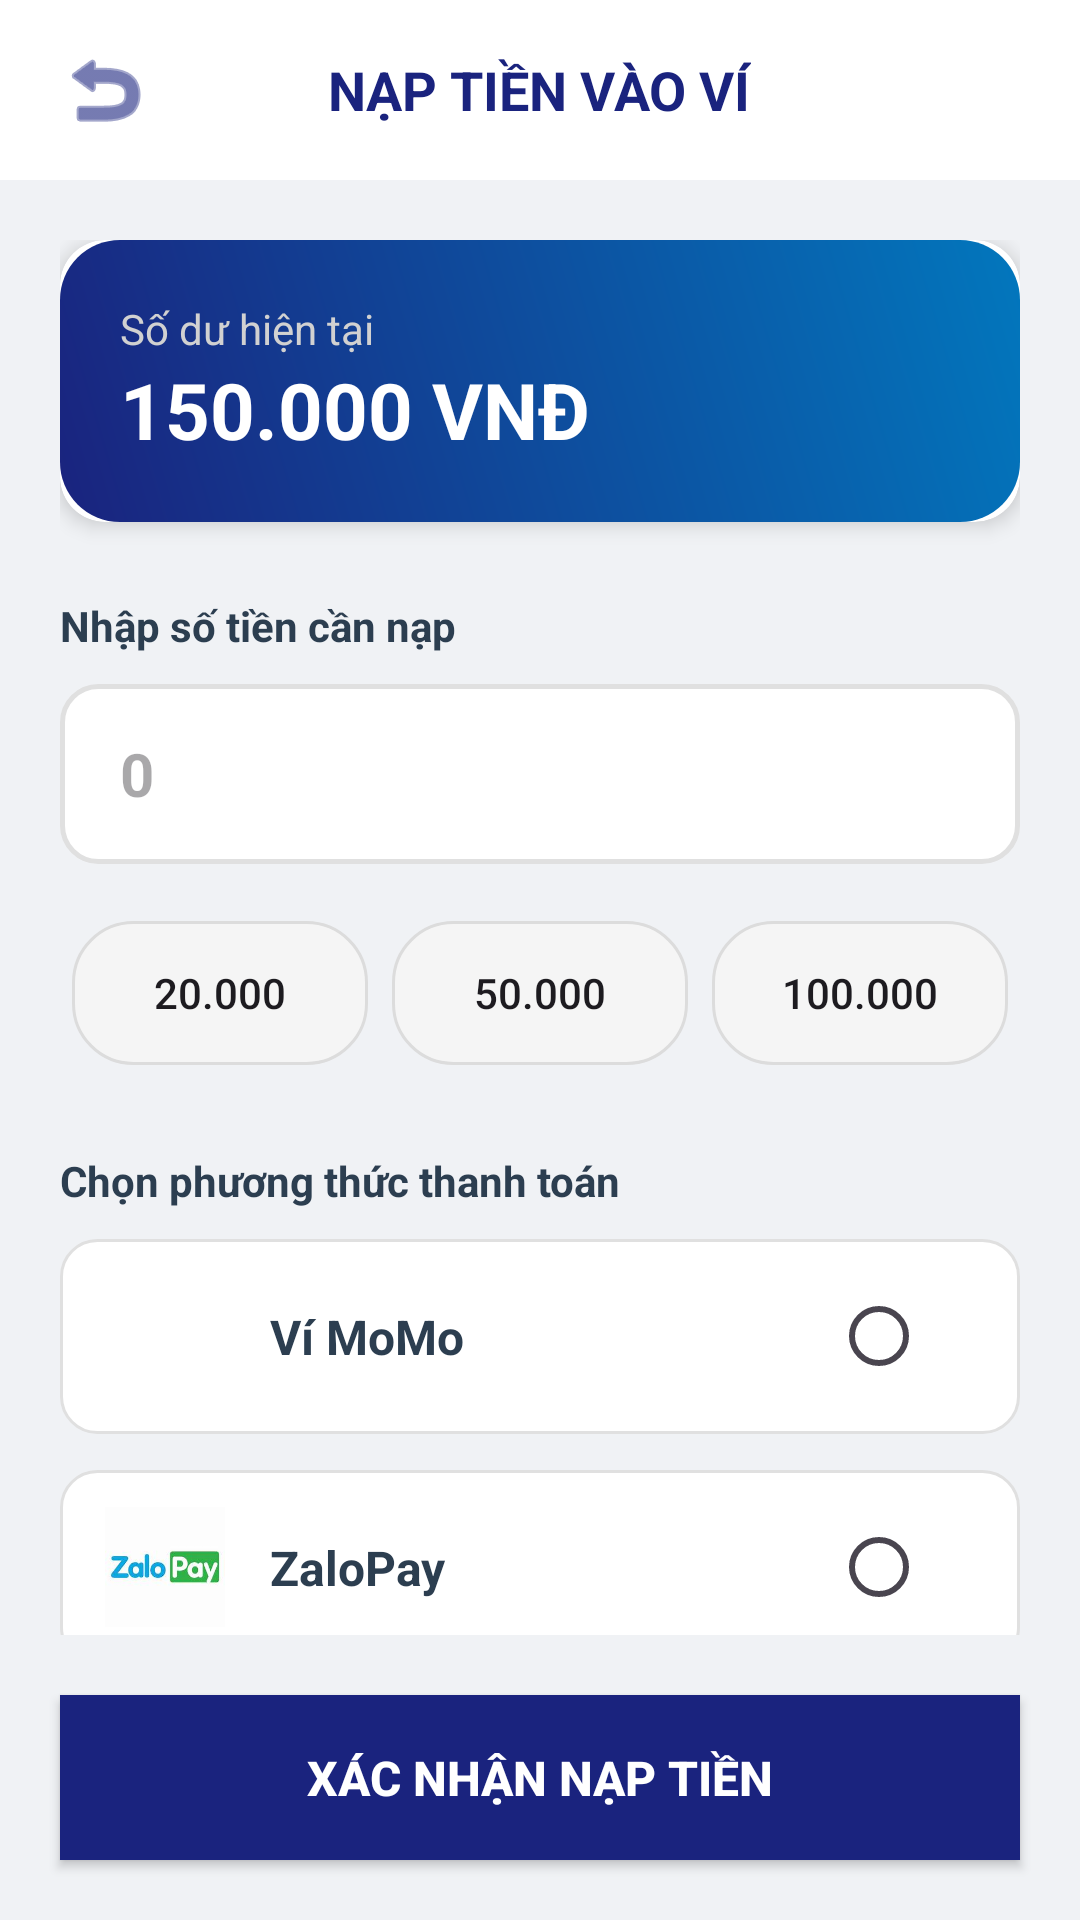

Android layout source for this screen:
<!-- AndroidManifest.xml: application theme Theme.Doan2 -->
<!-- res/layout/activity_trang_nap_tien.xml -->
<?xml version="1.0" encoding="utf-8"?>
<LinearLayout xmlns:android="http://schemas.android.com/apk/res/android"
    xmlns:app="http://schemas.android.com/apk/res-auto"
    android:id="@+id/main"
    android:layout_width="match_parent"
    android:layout_height="match_parent"
    android:background="@color/nen_xam"
    android:orientation="vertical">

    <RelativeLayout
        android:layout_width="match_parent"
        android:layout_height="60dp"
        android:background="@color/trang"
        android:paddingHorizontal="15dp">
        <ImageButton
            android:id="@+id/btn_back_dat_cho"
            android:layout_width="40dp"
            android:layout_height="40dp"
            android:layout_centerVertical="true"
            android:background="?attr/selectableItemBackgroundBorderless"
            android:src="@android:drawable/ic_menu_revert"
            app:tint="@color/xanh_dam_chuyen_nghiep" />
        <TextView
            android:layout_width="wrap_content"
            android:layout_height="wrap_content"
            android:layout_centerInParent="true"
            android:text="NẠP TIỀN VÀO VÍ"
            android:textColor="@color/xanh_dam_chuyen_nghiep"
            android:textSize="18sp"
            android:textStyle="bold" />
    </RelativeLayout>

    <androidx.core.widget.NestedScrollView
        android:layout_width="match_parent"
        android:layout_height="0dp"
        android:layout_weight="1">

        <LinearLayout
            android:layout_width="match_parent"
            android:layout_height="wrap_content"
            android:orientation="vertical"
            android:padding="20dp">

            <androidx.cardview.widget.CardView
                android:layout_width="match_parent"
                android:layout_height="wrap_content"
                app:cardCornerRadius="15dp"
                app:cardElevation="4dp">
                <LinearLayout
                    android:layout_width="match_parent"
                    android:layout_height="wrap_content"
                    android:background="@drawable/gradient_xanh_the"
                    android:padding="20dp"
                    android:orientation="vertical">
                    <TextView
                        android:layout_width="wrap_content"
                        android:layout_height="wrap_content"
                        android:text="Số dư hiện tại"
                        android:textColor="#D1D1D1" />
                    <TextView
                        android:id="@+id/txtSoDuHienTai"
                        android:layout_width="wrap_content"
                        android:layout_height="wrap_content"
                        android:text="150.000 VNĐ"
                        android:textColor="@color/trang"
                        android:textSize="26sp"
                        android:textStyle="bold" />
                </LinearLayout>
            </androidx.cardview.widget.CardView>

            <TextView
                android:layout_width="wrap_content"
                android:layout_height="wrap_content"
                android:layout_marginTop="25dp"
                android:text="Nhập số tiền cần nạp"
                android:textStyle="bold"
                android:textColor="@color/chu_tieude"/>

            <EditText
                android:id="@+id/edtSoTienNap"
                android:layout_width="match_parent"
                android:layout_height="60dp"
                android:layout_marginTop="10dp"
                android:background="@drawable/bg_o_nhap_tien"
                android:hint="0"
                android:inputType="number"
                android:paddingHorizontal="20dp"
                android:textSize="20sp"
                android:textStyle="bold"
                android:textColor="@color/xanh_dam_chuyen_nghiep" />

            <GridLayout
                android:layout_width="match_parent"
                android:layout_height="wrap_content"
                android:layout_marginTop="15dp"
                android:columnCount="3"
                android:rowCount="1">
                <Button android:id="@+id/btn20k" android:layout_columnWeight="1" android:text="20.000" style="@style/Widget.AppCompat.Button.Borderless" android:background="@drawable/bg_chip_tien" android:layout_margin="4dp"/>
                <Button android:id="@+id/btn50k" android:layout_columnWeight="1" android:text="50.000" style="@style/Widget.AppCompat.Button.Borderless" android:background="@drawable/bg_chip_tien" android:layout_margin="4dp"/>
                <Button android:id="@+id/btn100k" android:layout_columnWeight="1" android:text="100.000" style="@style/Widget.AppCompat.Button.Borderless" android:background="@drawable/bg_chip_tien" android:layout_margin="4dp"/>
            </GridLayout>

            <TextView
                android:layout_width="wrap_content"
                android:layout_height="wrap_content"
                android:layout_marginTop="25dp"
                android:text="Chọn phương thức thanh toán"
                android:textStyle="bold"
                android:textColor="@color/chu_tieude"/>

            <RadioGroup
                android:id="@+id/rgPhuongThuc"
                android:layout_width="match_parent"
                android:layout_height="wrap_content"
                android:layout_marginTop="10dp">

                <RelativeLayout
                    android:id="@+id/khung_momo"
                    android:layout_width="match_parent"
                    android:layout_height="65dp"
                    android:layout_marginBottom="12dp"
                    android:background="@drawable/bg_item_payment"
                    android:paddingHorizontal="15dp">

                    <ImageView
                        android:id="@+id/img_momo"
                        android:layout_width="40dp"
                        android:layout_height="40dp"
                        android:layout_centerVertical="true"
                        android:src="@drawable/logomomo" />

                    <TextView
                        android:layout_width="wrap_content"
                        android:layout_height="wrap_content"
                        android:layout_centerVertical="true"
                        android:layout_marginStart="15dp"
                        android:layout_toEndOf="@id/img_momo"
                        android:text="Ví MoMo"
                        android:textColor="@color/chu_tieude"
                        android:textSize="16sp"
                        android:textStyle="bold" />

                    <RadioButton
                        android:id="@+id/rbMomo"
                        android:layout_width="wrap_content"
                        android:layout_height="wrap_content"
                        android:layout_alignParentEnd="true"
                        android:layout_centerVertical="true" />
                </RelativeLayout>

                <RelativeLayout
                    android:id="@+id/khung_zalopay"
                    android:layout_width="match_parent"
                    android:layout_height="65dp"
                    android:background="@drawable/bg_item_payment"
                    android:paddingHorizontal="15dp">

                    <ImageView
                        android:id="@+id/img_zalopay"
                        android:layout_width="40dp"
                        android:layout_height="40dp"
                        android:layout_centerVertical="true"
                        android:src="@drawable/logo_zalopay" />

                    <TextView
                        android:layout_width="wrap_content"
                        android:layout_height="wrap_content"
                        android:layout_centerVertical="true"
                        android:layout_marginStart="15dp"
                        android:layout_toEndOf="@id/img_zalopay"
                        android:text="ZaloPay"
                        android:textColor="@color/chu_tieude"
                        android:textSize="16sp"
                        android:textStyle="bold" />

                    <RadioButton
                        android:id="@+id/rbZaloPay"
                        android:layout_width="wrap_content"
                        android:layout_height="wrap_content"
                        android:layout_alignParentEnd="true"
                        android:layout_centerVertical="true" />
                </RelativeLayout>
            </RadioGroup>

        </LinearLayout>
    </androidx.core.widget.NestedScrollView>

    <androidx.appcompat.widget.AppCompatButton
        android:id="@+id/btnXacNhanNap"
        android:layout_width="match_parent"
        android:layout_height="55dp"
        android:layout_margin="20dp"
        android:background="@color/xanh_dam_chuyen_nghiep"
        android:text="XÁC NHẬN NẠP TIỀN"
        android:textColor="@color/trang"
        android:textSize="16sp"
        android:textStyle="bold" />
    <ProgressBar
        android:id="@+id/progressBar"
        android:layout_width="wrap_content"
        android:layout_height="wrap_content"
        android:visibility="gone"
        app:layout_constraintBottom_toBottomOf="parent"
        app:layout_constraintLeft_toLeftOf="parent"
        app:layout_constraintRight_toRightOf="parent"
        app:layout_constraintTop_toTopOf="parent" />
</LinearLayout>
<!-- resources referenced by this layout -->
<resources>
  <color name="chu_tieude">#2C3E50</color>
  <color name="nen_xam">#F0F2F5</color>
  <color name="trang">#FFFFFF</color>
  <color name="xanh_dam_chuyen_nghiep">#1A237E</color>
  <!-- drawable bg_chip_tien (drawable) -->
  <?xml version="1.0" encoding="utf-8"?>
  <selector xmlns:android="http://schemas.android.com/apk/res/android">
      <item android:state_pressed="true">
          <shape>
              <solid android:color="#E0E0E0" /> <corners android:radius="20dp" />
              <stroke android:width="1dp" android:color="@color/xanh_dam_chuyen_nghiep" />
          </shape>
      </item>
  
      <item>
          <shape>
              <solid android:color="#F5F5F5" /> <corners android:radius="20dp" /> <stroke android:width="1dp" android:color="#DCDCDC" /> </shape>
      </item>
  </selector>
  <!-- drawable bg_item_payment (drawable) -->
  <?xml version="1.0" encoding="utf-8"?>
  <selector xmlns:android="http://schemas.android.com/apk/res/android">
      <item android:state_checked="true">
          <shape>
              <solid android:color="#F0F7FF" /> <stroke
              android:width="2dp"
              android:color="@color/xanh_dam_chuyen_nghiep" /> <corners android:radius="12dp" />
          </shape>
      </item>
  
      <item>
          <shape>
              <solid android:color="@color/trang" />
              <stroke
                  android:width="1dp"
                  android:color="#E0E0E0" /> <corners android:radius="12dp" />
          </shape>
      </item>
  </selector>
  <!-- drawable bg_o_nhap_tien (drawable) -->
  <?xml version="1.0" encoding="utf-8"?>
  <shape xmlns:android="http://schemas.android.com/apk/res/android">
      <solid android:color="@color/trang" />
  
      <stroke
          android:width="1.5dp"
          android:color="#E0E0E0" /> <corners android:radius="12dp" />
  
      <padding
          android:left="15dp"
          android:right="15dp"
          android:top="10dp"
          android:bottom="10dp" />
  </shape>
  <!-- drawable gradient_xanh_the (drawable) -->
  <shape xmlns:android="http://schemas.android.com/apk/res/android">
      <gradient
          android:startColor="#1A237E"
          android:endColor="#0277BD"
          android:angle="45" />
      <corners android:radius="20dp" />
  </shape>
  <!-- drawable logo_zalopay: jpg bitmap (drawable, 4632 bytes) -->
  <style name="Theme.Doan2" parent="Theme.Material3.DayNight.NoActionBar">
          <item name="colorPrimary">@color/xanhdam</item>
          <item name="android:statusBarColor">@color/xanhdam</item>
      </style>
  <color name="xanhdam">#003366</color>
</resources>
